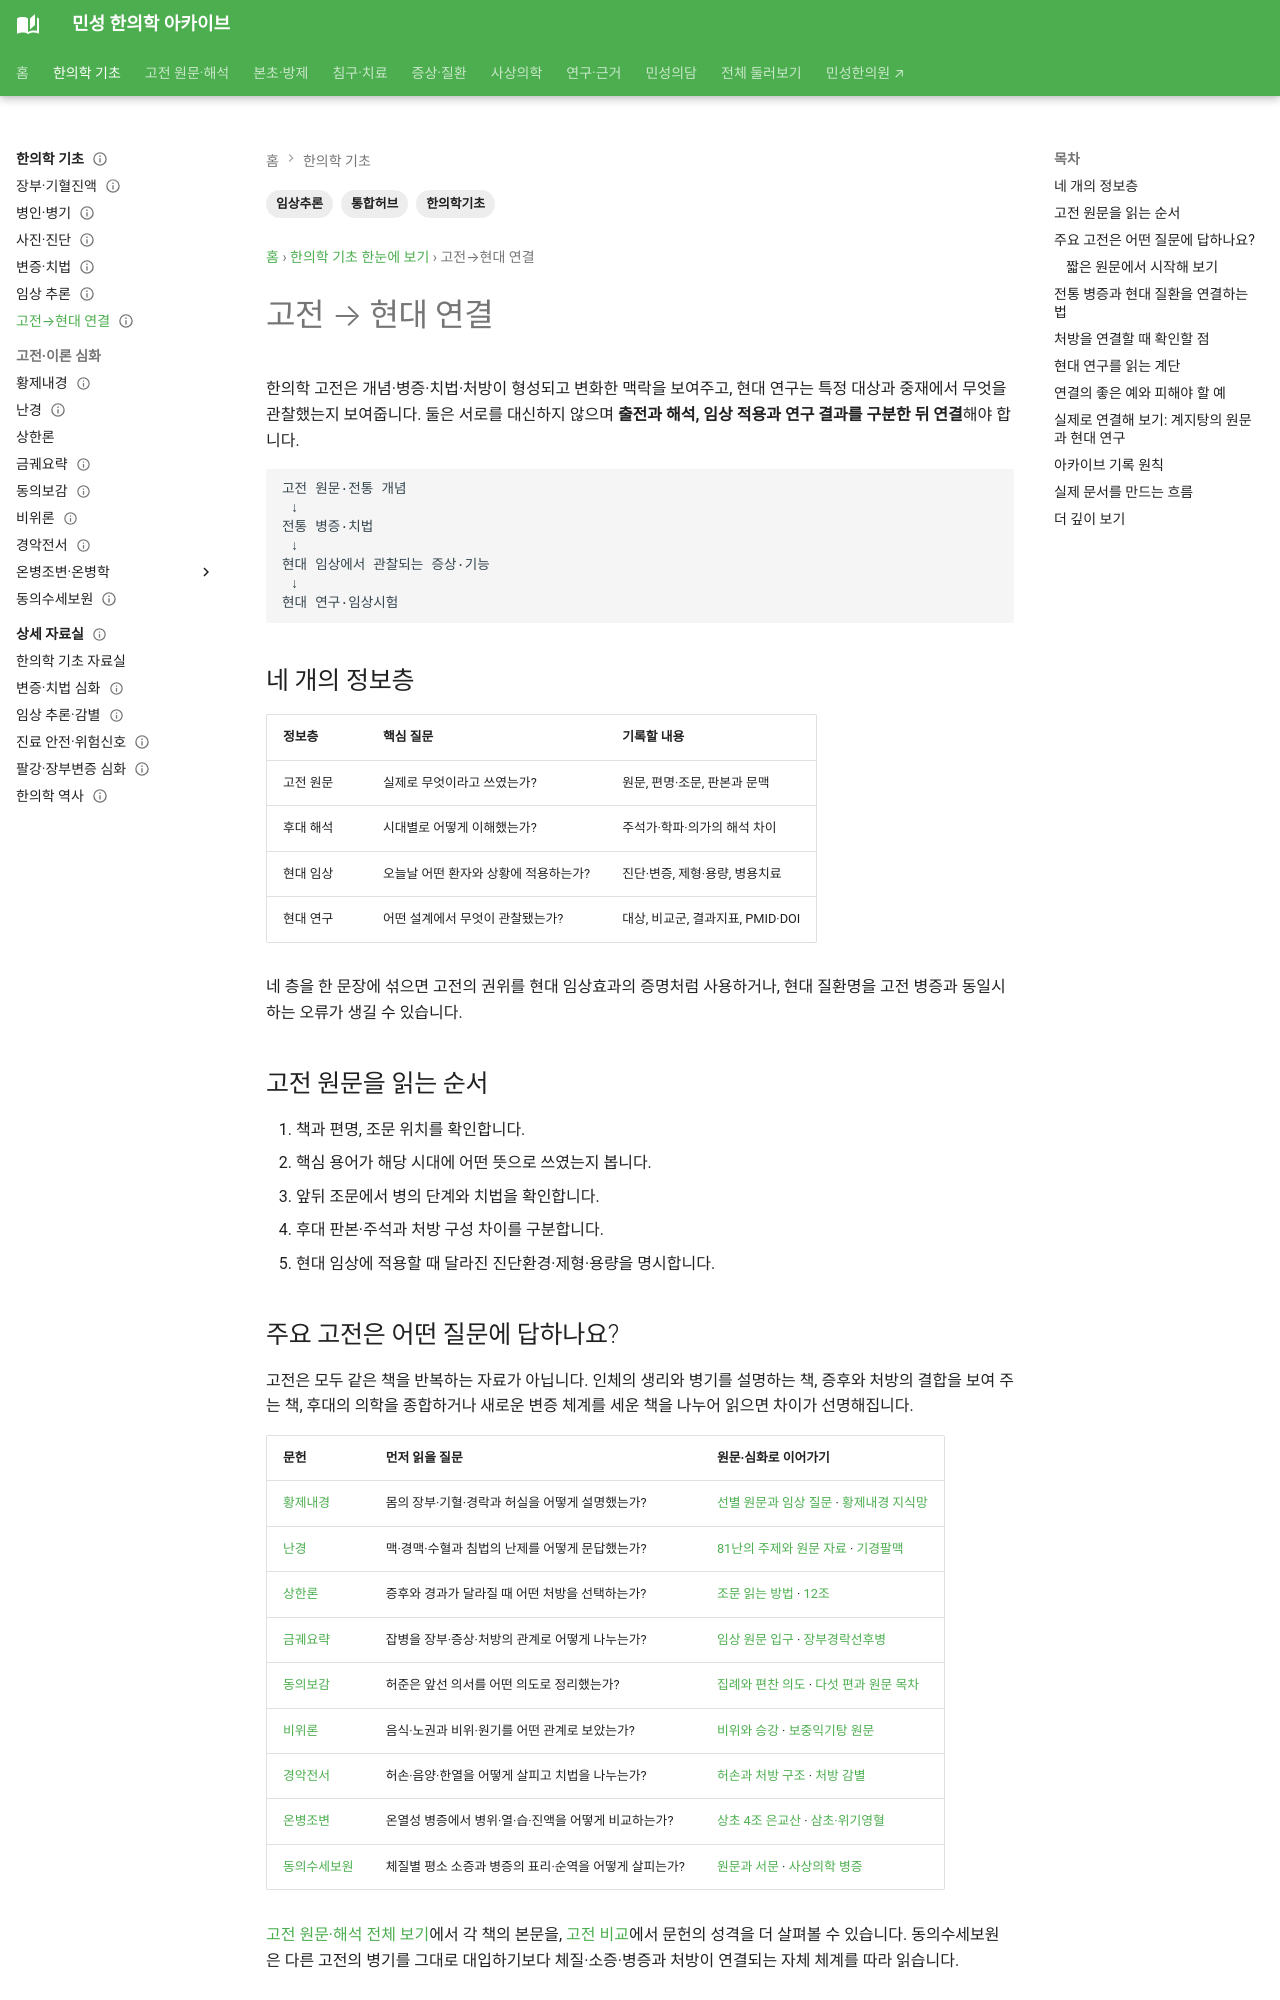

repository: joowon1111/minseong-korean-medicine-wiki · page: foundations-integrated/classics-modern/index.html · generator: mkdocs

---
title: 고전→현대 연결
tags: [한의학기초, 통합허브, 임상추론]
status: 검토완료
last_reviewed: 2026-08-20
description: 고전→현대 연결 — 민성 한의학 아카이브의 관련 전문 지식과 연결되는 문서입니다.
---
# 고전 → 현대 연결

한의학 고전은 개념·병증·치법·처방이 형성되고 변화한 맥락을 보여주고, 현대 연구는 특정 대상과 중재에서 무엇을 관찰했는지 보여줍니다. 둘은 서로를 대신하지 않으며 **출전과 해석, 임상 적용과 연구 결과를 구분한 뒤 연결**해야 합니다.

```text
고전 원문·전통 개념
 ↓
전통 병증·치법
 ↓
현대 임상에서 관찰되는 증상·기능
 ↓
현대 연구·임상시험
```

## 네 개의 정보층

| 정보층 | 핵심 질문 | 기록할 내용 |
|---|---|---|
| 고전 원문 | 실제로 무엇이라고 쓰였는가? | 원문, 편명·조문, 판본과 문맥 |
| 후대 해석 | 시대별로 어떻게 이해했는가? | 주석가·학파·의가의 해석 차이 |
| 현대 임상 | 오늘날 어떤 환자와 상황에 적용하는가? | 진단·변증, 제형·용량, 병용치료 |
| 현대 연구 | 어떤 설계에서 무엇이 관찰됐는가? | 대상, 비교군, 결과지표, PMID·DOI |

네 층을 한 문장에 섞으면 고전의 권위를 현대 임상효과의 증명처럼 사용하거나, 현대 질환명을 고전 병증과 동일시하는 오류가 생길 수 있습니다.

## 고전 원문을 읽는 순서

1. 책과 편명, 조문 위치를 확인합니다.
2. 핵심 용어가 해당 시대에 어떤 뜻으로 쓰였는지 봅니다.
3. 앞뒤 조문에서 병의 단계와 치법을 확인합니다.
4. 후대 판본·주석과 처방 구성 차이를 구분합니다.
5. 현대 임상에 적용할 때 달라진 진단환경·제형·용량을 명시합니다.
